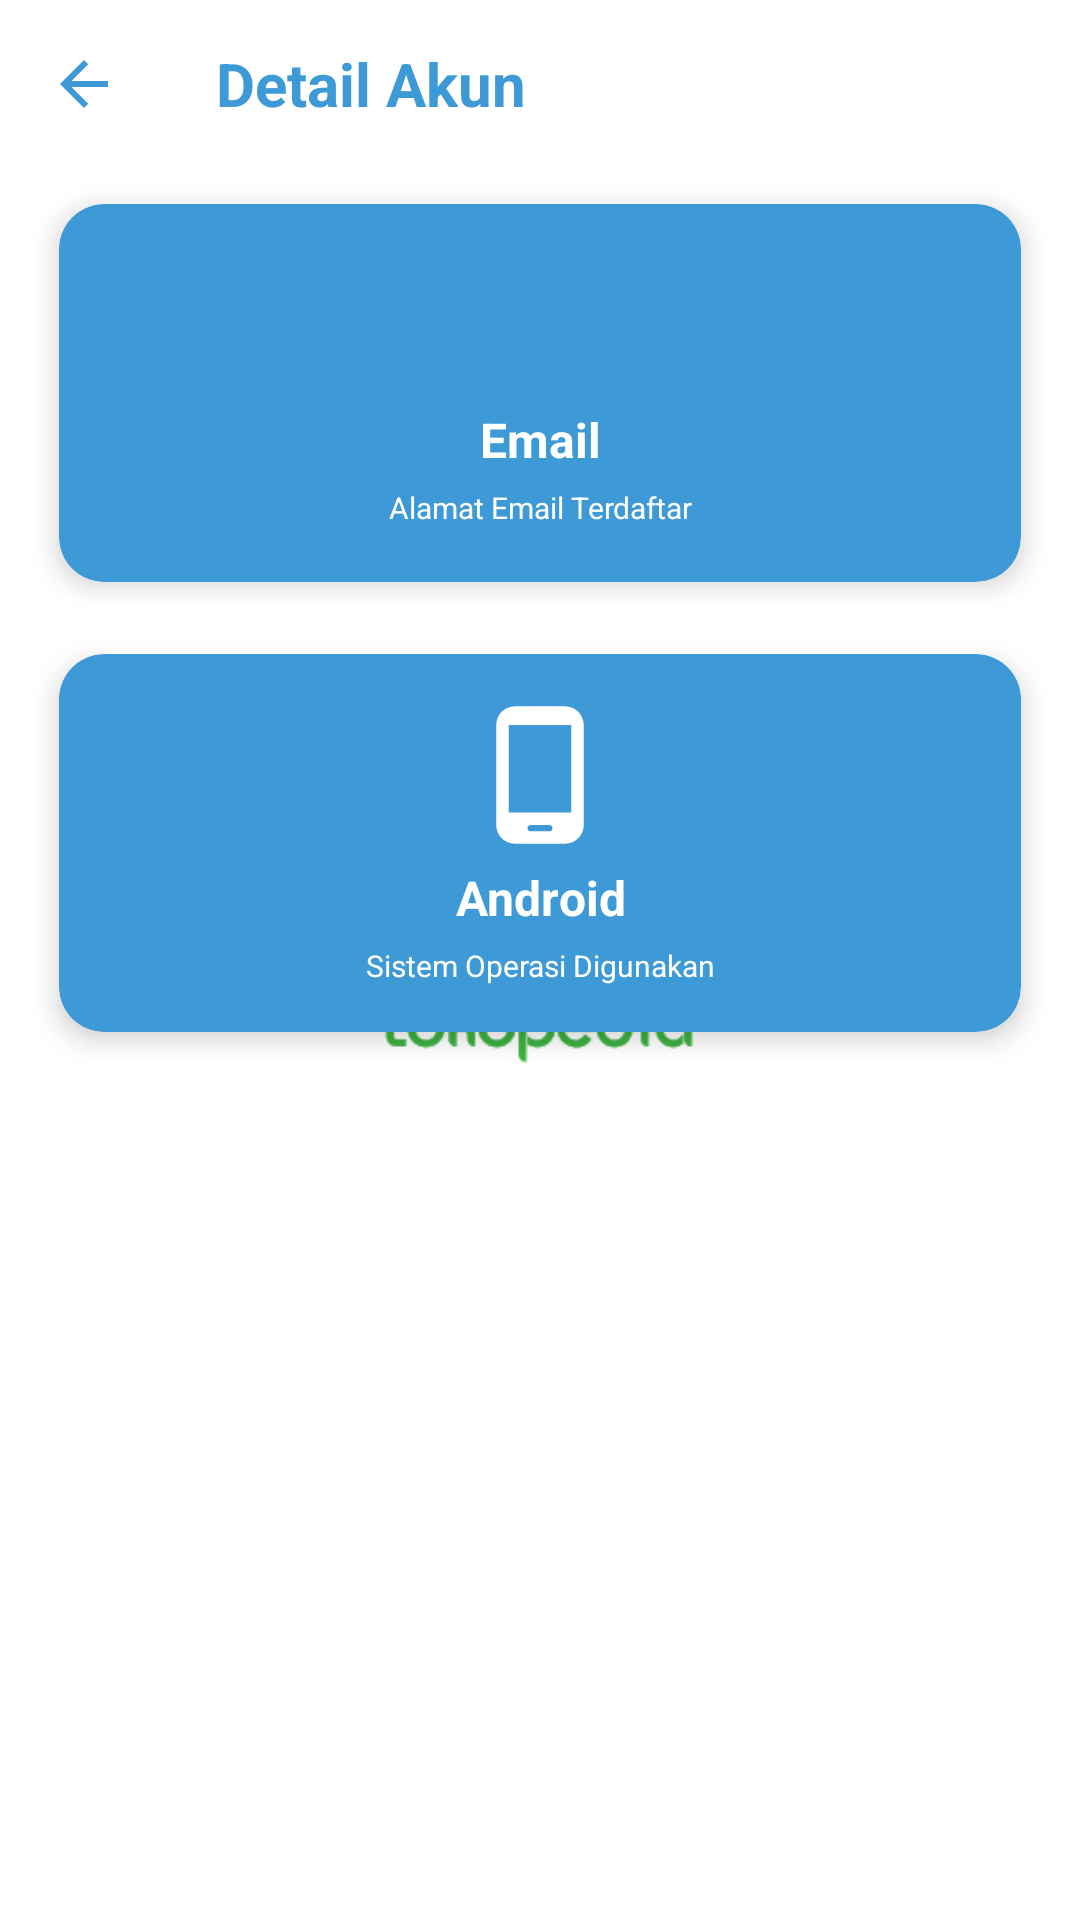

Here is an Android app screen rendered from its layout file. Give the layout XML and the strings, colors and styles it references.
<!-- AndroidManifest.xml: application theme splashScreenTheme -->
<!-- res/layout/activity_account.xml -->
<?xml version="1.0" encoding="utf-8"?>
<LinearLayout xmlns:android="http://schemas.android.com/apk/res/android"
    xmlns:app="http://schemas.android.com/apk/res-auto"
    xmlns:tools="http://schemas.android.com/tools"
    android:layout_width="match_parent"
    android:layout_height="match_parent"
    android:orientation="vertical"
    tools:context=".view.AccountActivity">


    <com.google.android.material.appbar.AppBarLayout
        android:layout_width="match_parent"
        android:layout_height="wrap_content"
        android:background="@android:color/transparent"
        app:elevation="0dp">

        <androidx.appcompat.widget.Toolbar
            android:id="@+id/toolbar"
            android:layout_width="match_parent"
            android:layout_height="?actionBarSize"
            app:navigationIcon="@drawable/ic_baseline_arrow_back_24">

            <RelativeLayout
                android:layout_width="match_parent"
                android:layout_height="wrap_content">

                <TextView
                    android:layout_width="wrap_content"
                    android:layout_height="wrap_content"
                    android:layout_alignParentStart="true"
                    android:layout_centerInParent="true"
                    android:text="Detail Akun"
                    android:textColor="#FF3D9AD6"
                    android:textSize="20sp"
                    android:textStyle="bold" />

            </RelativeLayout>

        </androidx.appcompat.widget.Toolbar>

    </com.google.android.material.appbar.AppBarLayout>

    <androidx.cardview.widget.CardView
        android:layout_width="match_parent"
        android:layout_height="150dp"
        android:layout_marginStart="10dp"
        android:layout_marginEnd="10dp"
        app:cardBackgroundColor="#FF3D9AD6"
        app:cardCornerRadius="15dp"
        app:cardElevation="5dp"
        app:cardUseCompatPadding="true">

        <LinearLayout
            android:layout_width="match_parent"
            android:layout_height="wrap_content"
            android:layout_gravity="center_vertical"
            android:backgroundTint="#FF3D9AD6"
            android:orientation="vertical"
            android:padding="15dp">

            <ImageView
                android:layout_width="50dp"
                android:layout_height="50dp"
                android:layout_gravity="center"
                android:src="@drawable/ic_round_email_24" />

            <TextView
                android:id="@+id/nameAccount"
                android:layout_width="match_parent"
                android:layout_height="wrap_content"
                android:layout_marginBottom="5dp"
                android:gravity="center"
                android:text="Email"
                android:textColor="@color/white"
                android:textSize="16sp"
                android:textStyle="bold" />

            <TextView
                android:layout_width="match_parent"
                android:layout_height="wrap_content"
                android:gravity="center"
                android:text="Alamat Email Terdaftar"
                android:textColor="@color/white"
                android:textSize="10sp" />


        </LinearLayout>
    </androidx.cardview.widget.CardView>

    <androidx.cardview.widget.CardView
        android:layout_width="match_parent"
        android:layout_height="150dp"
        android:layout_marginStart="10dp"
        android:layout_marginEnd="10dp"
        app:cardBackgroundColor="#FF3D9AD6"
        app:cardCornerRadius="15dp"
        app:cardElevation="5dp"
        app:cardUseCompatPadding="true">

        <LinearLayout
            android:layout_width="match_parent"
            android:layout_height="wrap_content"
            android:layout_gravity="center_vertical"
            android:backgroundTint="#FF3D9AD6"
            android:orientation="vertical"
            android:padding="15dp">

            <ImageView
                android:layout_width="50dp"
                android:layout_height="50dp"
                android:layout_gravity="center"
                android:src="@drawable/ic_round_phone_android_24" />

            <TextView
                android:layout_width="match_parent"
                android:layout_height="wrap_content"
                android:layout_marginTop="5dp"
                android:layout_marginBottom="5dp"
                android:gravity="center"
                android:text="Android"
                android:textColor="@color/white"
                android:textSize="16sp"
                android:textStyle="bold" />

            <TextView
                android:layout_width="match_parent"
                android:layout_height="wrap_content"
                android:gravity="center"
                android:text="Sistem Operasi Digunakan"
                android:textColor="@color/white"
                android:textSize="10sp" />


        </LinearLayout>
    </androidx.cardview.widget.CardView>

</LinearLayout>
<!-- resources referenced by this layout -->
<resources>
  <color name="white">#FFFFFFFF</color>
  <!-- drawable ic_baseline_arrow_back_24 (drawable) -->
  <vector android:autoMirrored="true" android:height="24dp"
      android:tint="#FF3D9AD6" android:viewportHeight="24"
      android:viewportWidth="24" android:width="24dp" xmlns:android="http://schemas.android.com/apk/res/android">
      <path android:fillColor="#FF3D9AD6" android:pathData="M20,11H7.83l5.59,-5.59L12,4l-8,8 8,8 1.41,-1.41L7.83,13H20v-2z"/>
  </vector>
  <!-- drawable ic_round_phone_android_24 (drawable) -->
  <vector android:height="24dp" android:tint="#FFFFFF"
      android:viewportHeight="24" android:viewportWidth="24"
      android:width="24dp" xmlns:android="http://schemas.android.com/apk/res/android">
      <path android:fillColor="@android:color/white" android:pathData="M16,1L8,1C6.34,1 5,2.34 5,4v16c0,1.66 1.34,3 3,3h8c1.66,0 3,-1.34 3,-3L19,4c0,-1.66 -1.34,-3 -3,-3zM13.5,21h-3c-0.28,0 -0.5,-0.22 -0.5,-0.5s0.22,-0.5 0.5,-0.5h3c0.28,0 0.5,0.22 0.5,0.5s-0.22,0.5 -0.5,0.5zM17,18L7,18L7,4h10v14z"/>
  </vector>
  <style name="splashScreenTheme" parent="Theme.MaterialComponents.Light.NoActionBar">
          <item name="android:windowBackground">@drawable/drawable_splash_screen</item>
          <item name="android:statusBarColor">@color/black</item>
      </style>
  <!-- drawable drawable_splash_screen (drawable) -->
  <?xml version="1.0" encoding="utf-8"?>
  <layer-list xmlns:android="http://schemas.android.com/apk/res/android"
      android:opacity="opaque">
      <item android:drawable="@color/white"/>
      <item android:drawable="@drawable/tokopedia"
          android:gravity="center"
          android:height="120dp"
          android:width="120dp"/>
  </layer-list>
  <color name="black">#FF000000</color>
  <!-- drawable tokopedia: png bitmap (drawable, 12918 bytes) -->
</resources>
